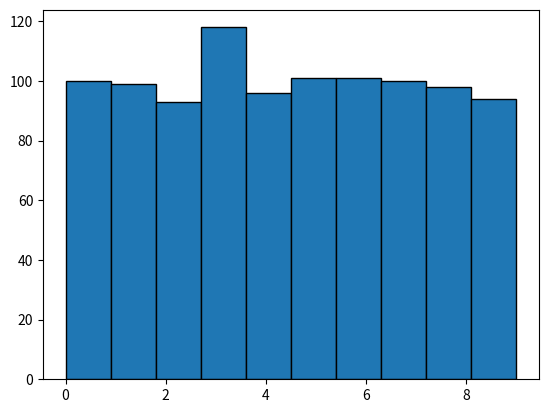

Source code (Python):
'''
This program displays:
- a histogram of a normal distribution of a 1000 values with a mean of 5 and standard deviation of 2, 
- and a plot of the function  h(x)=x3 in the range 0 to 10, 
on the one set of axes.
'''

# shttps://numpy.org/doc/stable/index.html
from numpy import random
import numpy as np
#
import matplotlib.pyplot as plt

# genertae an array of size 1000, containing numbers up to 100
# https://numpy.org/doc/stable/reference/random/generated/numpy.random.rand.html
rand_array = random.randint(100, size=(1000))

#print(rand_array)

# use default_rng() function
# random number generator to produce useful distributions
# https://numpy.org/doc/stable/reference/random/generator.html
rng = np.random.default_rng(seed=None)
rand_ints = rng.integers(low=0, high=10, size=1000)
print(rand_ints)


# plot a histogram of the array
# https://realpython.com/python-matplotlib-guide/
# https://matplotlib.org/stable/gallery/statistics/hist.html
plt.hist(rand_ints, bins= 10, edgecolor='black')
 
# display teh plot
plt.show()
